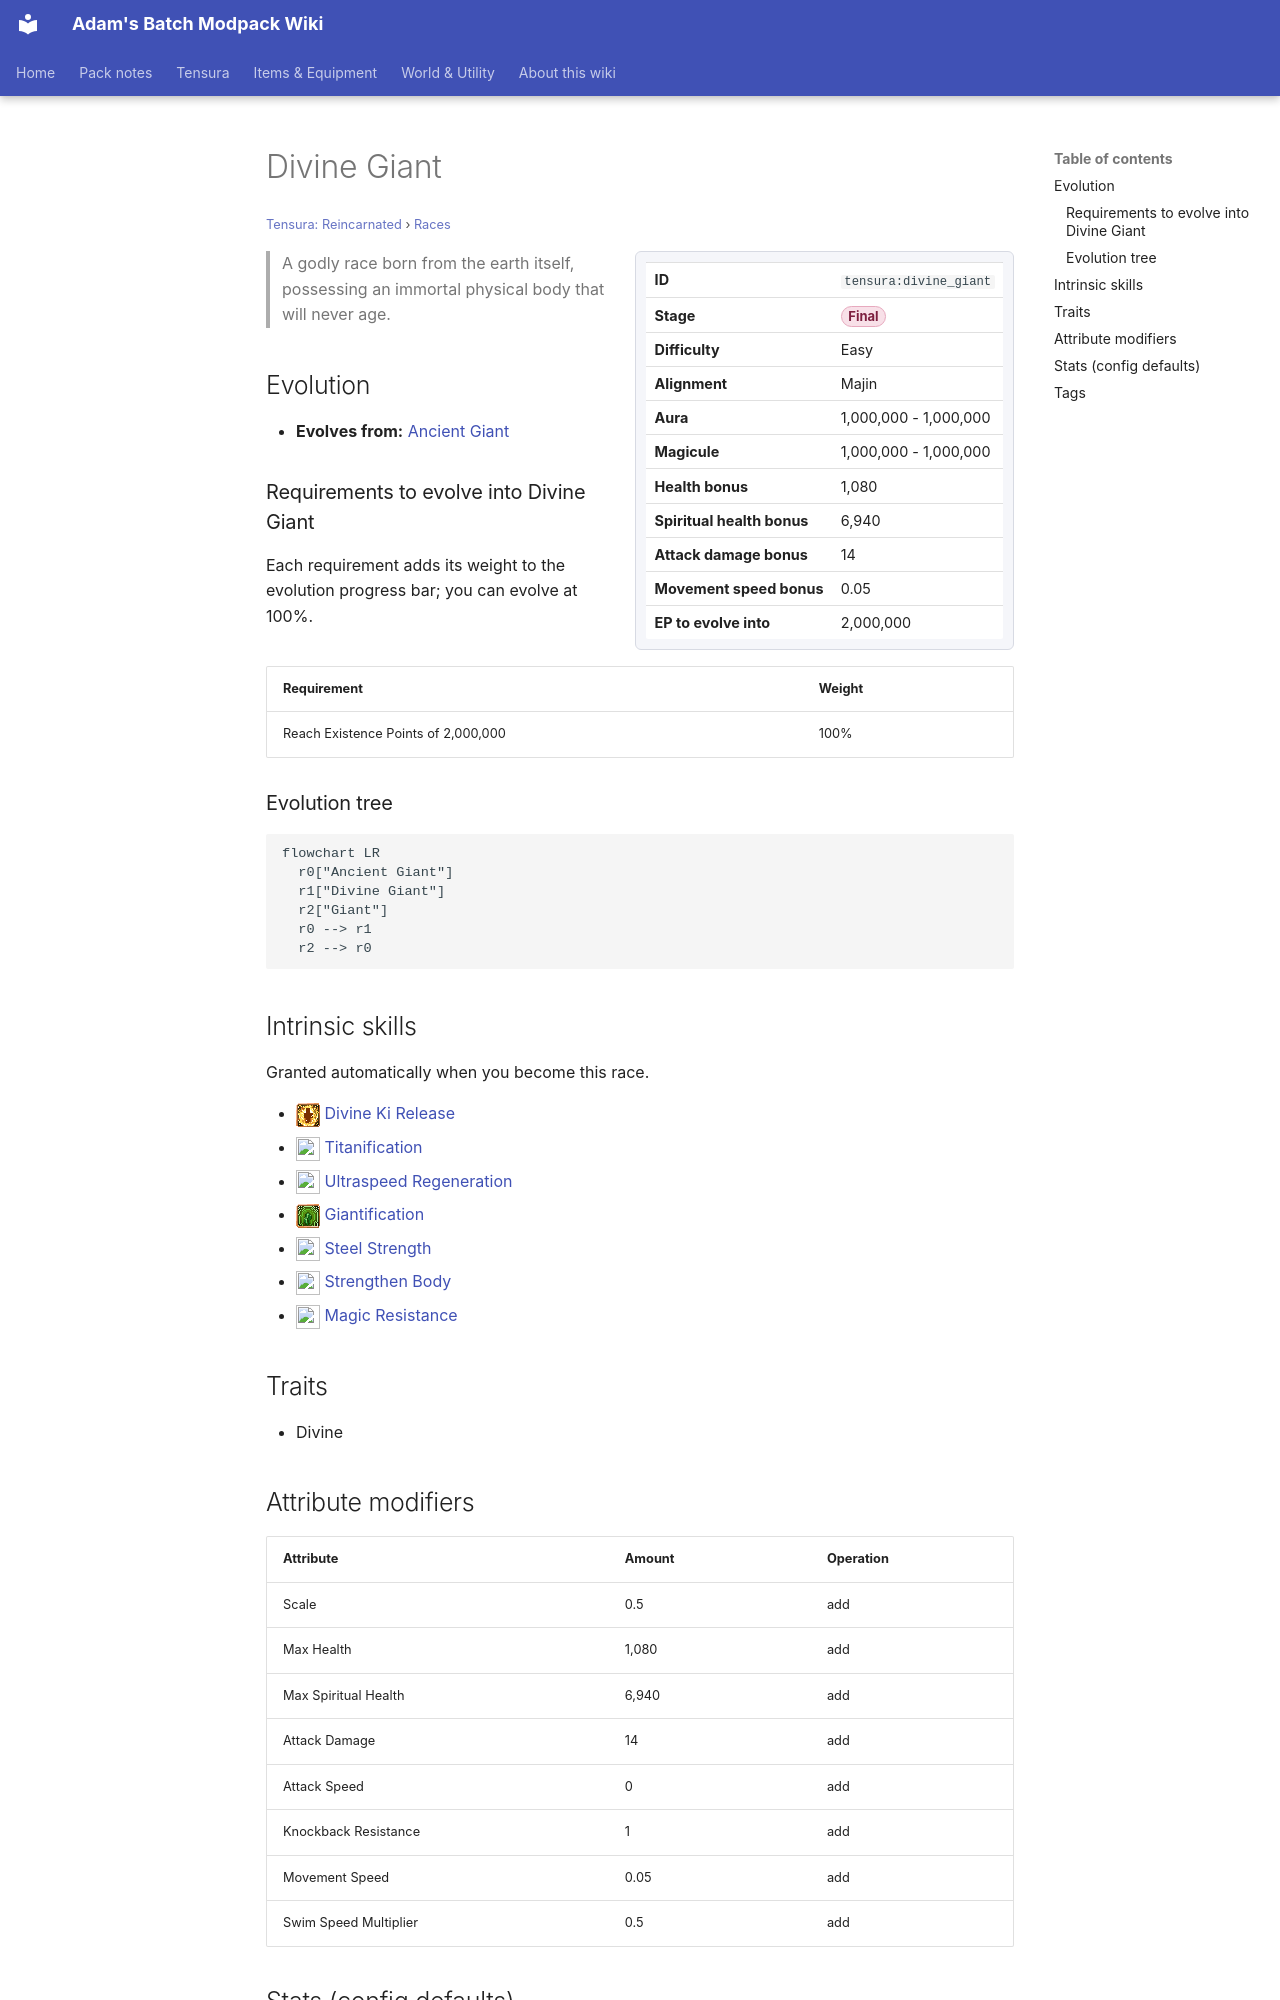

repository: Proteus-Nell/Adams-Batch-MC-Modpack-Wiki · page: tensura-reincarnated/races/divine-giant/index.html · generator: mkdocs

# Divine Giant

<small>[Tensura: Reincarnated](../index.md) &rsaquo; [Races](index.md)</small>

<div class="infobox" markdown>

| | |
|---|---|
| **ID** | `tensura:divine_giant` |
| **Stage** | <span class="stage stage-final">Final</span> |
| **Difficulty** | Easy |
| **Alignment** | Majin |
| **Aura** | 1,000,000 - 1,000,000 |
| **Magicule** | 1,000,000 - 1,000,000 |
| **Health bonus** | 1,080 |
| **Spiritual health bonus** | 6,940 |
| **Attack damage bonus** | 14 |
| **Movement speed bonus** | 0.05 |
| **EP to evolve into** | 2,000,000 |

</div>

> A godly race born from the earth itself, possessing an immortal physical body that will never age.

## Evolution

- **Evolves from:** [Ancient Giant](ancient-giant.md)

### Requirements to evolve into Divine Giant

Each requirement adds its weight to the evolution progress bar; you can evolve at 100%.

| Requirement | Weight |
|---|---|
| Reach Existence Points of 2,000,000 | 100% |

### Evolution tree

```mermaid
flowchart LR
  r0["Ancient Giant"]
  r1["Divine Giant"]
  r2["Giant"]
  r0 --> r1
  r2 --> r0
```

## Intrinsic skills

Granted automatically when you become this race.

- ![](../../assets/icons/tensura/skill/divine_ki_release.png) [Divine Ki Release](../abilities/intrinsic-skills/divine-ki-release.md)
- ![](../../assets/icons/tensura/skill/titanification.png) [Titanification](../abilities/intrinsic-skills/titanification.md)
- ![](../../assets/icons/tensura/skill/ultraspeed_regeneration.png) [Ultraspeed Regeneration](../abilities/extra-skills/ultraspeed-regeneration.md)
- ![](../../assets/icons/tensura/skill/giantification.png) [Giantification](../abilities/intrinsic-skills/giantification.md)
- ![](../../assets/icons/tensura/skill/steel_strength.png) [Steel Strength](../abilities/extra-skills/steel-strength.md)
- ![](../../assets/icons/tensura/skill/strengthen_body.png) [Strengthen Body](../abilities/extra-skills/strengthen-body.md)
- ![](../../assets/icons/tensura/skill/magic_resistance.png) [Magic Resistance](../abilities/resistance-skills/magic-resistance.md)

## Traits

- Divine

## Attribute modifiers

| Attribute | Amount | Operation |
|---|---|---|
| Scale | 0.5 | add |
| Max Health | 1,080 | add |
| Max Spiritual Health | 6,940 | add |
| Attack Damage | 14 | add |
| Attack Speed | 0 | add |
| Knockback Resistance | 1 | add |
| Movement Speed | 0.05 | add |
| Swim Speed Multiplier | 0.5 | add |
